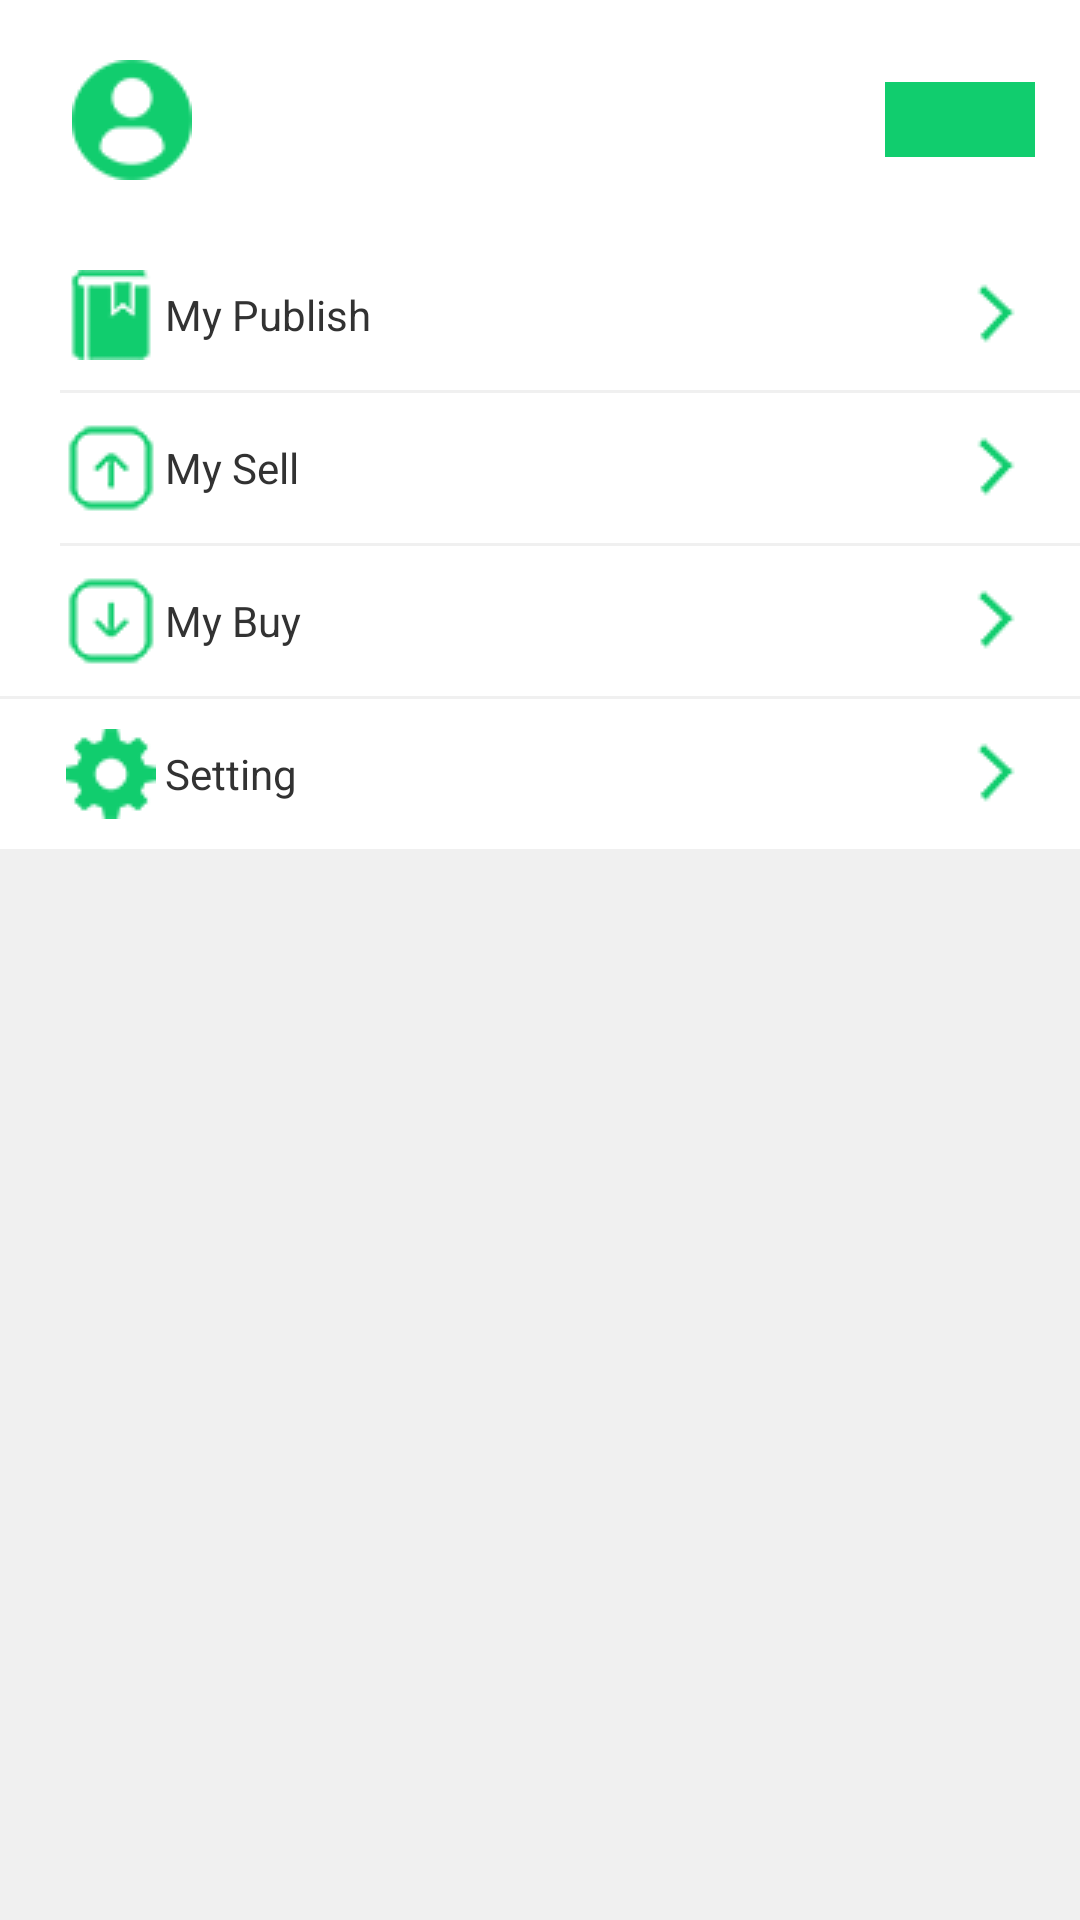

Produce the Android XML layout that renders to this screen, including the resource entries it uses.
<!-- AndroidManifest.xml: application theme AppTheme -->
<!-- res/layout/fragment_my.xml -->
<?xml version="1.0" encoding="utf-8"?>
<LinearLayout xmlns:android="http://schemas.android.com/apk/res/android"
    android:orientation="vertical"
    android:background="#F0F0F0"
    android:layout_width="match_parent"
    android:layout_height="match_parent">

    <RelativeLayout
        android:layout_width="fill_parent"
        android:layout_height="80dp"
        android:id="@+id/my_rl_usershow"
        android:background="@color/white">
        <ImageView
            android:layout_width="wrap_content"
            android:layout_height="wrap_content"
            android:id="@+id/my_iv_profile"
            android:src="@drawable/my_profile"
            android:layout_centerVertical="true"
            android:layout_marginLeft="24dp"/>
        <TextView
            android:layout_width="wrap_content"
            android:layout_height="wrap_content"
            android:id="@+id/my_tv_username"
            android:layout_centerVertical="true"
            android:layout_toRightOf="@+id/my_iv_profile"
            android:paddingLeft="3dp"/>
        <TextView
            android:layout_width="50dp"
            android:layout_height="25dp"
            android:background="@color/mainly_background"
            android:textColor="@color/white"
            android:id="@+id/my_tv_login"
            android:layout_centerVertical="true"
            android:gravity="center"
            android:layout_alignParentRight="true"
            android:layout_marginRight="15dp"
            />

    </RelativeLayout>
    <TextView
        android:layout_width="fill_parent"
        android:layout_height="@dimen/ui_10_dip"
        android:background="#F0F0F0"/>
    <LinearLayout
        android:layout_width="fill_parent"
        android:layout_height="153dp"
        android:orientation="vertical"
        android:background="@color/white">

        <RelativeLayout
            android:layout_width="fill_parent"
            android:layout_height="50dp"
            android:id="@+id/my_rl_my_publish">
            <ImageView
                android:layout_width="wrap_content"
                android:layout_height="wrap_content"
                android:src="@drawable/my_publish"
                android:layout_alignParentLeft="true"
                android:layout_centerVertical="true"
                android:layout_marginLeft="22dp"
                android:id="@+id/my_iv_publish"/>
            <TextView
                android:layout_width="wrap_content"
                android:layout_height="wrap_content"
                android:text="My Publish"
                android:layout_centerVertical="true"
                android:paddingLeft="3dp"
                android:layout_toRightOf="@+id/my_iv_publish"
                />
            <ImageView
                android:layout_width="wrap_content"
                android:layout_height="wrap_content"
                android:src="@drawable/my_arr"
                android:paddingRight="15dp"
                android:layout_centerVertical="true"
                android:layout_alignParentRight="true"/>
        </RelativeLayout>

        <TextView
            android:layout_width="fill_parent"
            android:layout_height="1dp"
            android:layout_marginLeft="20dp"
            android:background="#F0F0F0"/>

        <RelativeLayout
            android:layout_width="fill_parent"
            android:layout_height="50dp"
            android:id="@+id/my_rl_my_sell">
            <ImageView
                android:layout_width="wrap_content"
                android:layout_height="wrap_content"
                android:src="@drawable/my_sell"
                android:layout_alignParentLeft="true"
                android:layout_centerVertical="true"
                android:layout_marginLeft="22dp"
                android:id="@+id/my_iv_sell"/>
            <TextView
                android:layout_width="wrap_content"
                android:layout_height="wrap_content"
                android:text="My Sell"
                android:layout_centerVertical="true"
                android:paddingLeft="3dp"
                android:layout_toRightOf="@+id/my_iv_sell"
                />
            <ImageView
                android:layout_width="wrap_content"
                android:layout_height="wrap_content"
                android:src="@drawable/my_arr"
                android:paddingRight="15dp"
                android:layout_centerVertical="true"
                android:layout_alignParentRight="true"/>
        </RelativeLayout>

        <TextView
            android:layout_width="fill_parent"
            android:layout_height="1dp"
            android:layout_marginLeft="20dp"
            android:background="#F0F0F0"/>

        <RelativeLayout
            android:layout_width="fill_parent"
            android:layout_height="50dp"
            android:id="@+id/my_rl_my_buy">
            <ImageView
                android:layout_width="wrap_content"
                android:layout_height="wrap_content"
                android:src="@drawable/my_buy"
                android:layout_alignParentLeft="true"
                android:layout_centerVertical="true"
                android:layout_marginLeft="22dp"
                android:id="@+id/my_iv_buy"/>
            <TextView
                android:layout_width="wrap_content"
                android:layout_height="wrap_content"
                android:text="My Buy"
                android:layout_centerVertical="true"
                android:paddingLeft="3dp"
                android:layout_toRightOf="@+id/my_iv_buy"
                />
            <ImageView
                android:layout_width="wrap_content"
                android:layout_height="wrap_content"
                android:src="@drawable/my_arr"
                android:paddingRight="15dp"
                android:layout_centerVertical="true"
                android:layout_alignParentRight="true"/>
        </RelativeLayout>

        <TextView
            android:layout_width="fill_parent"
            android:layout_height="1dp"
            android:background="#F0F0F0"/>

    </LinearLayout>
    <TextView
        android:layout_width="fill_parent"
        android:layout_height="@dimen/ui_10_dip"
        android:background="#F0F0F0"/>
    <RelativeLayout
        android:layout_width="fill_parent"
        android:layout_height="50dp"
        android:id="@+id/my_rl_setting"
        android:background="@color/white">
        <ImageView
            android:layout_width="wrap_content"
            android:layout_height="wrap_content"
            android:src="@drawable/my_setting"
            android:layout_alignParentLeft="true"
            android:layout_centerVertical="true"
            android:layout_marginLeft="22dp"
            android:id="@+id/my_iv_setting"/>
        <TextView
            android:layout_width="wrap_content"
            android:layout_height="wrap_content"
            android:text="Setting"
            android:layout_centerVertical="true"
            android:paddingLeft="3dp"
            android:layout_toRightOf="@+id/my_iv_setting"
            />
        <ImageView
            android:layout_width="wrap_content"
            android:layout_height="wrap_content"
            android:src="@drawable/my_arr"
            android:paddingRight="15dp"
            android:layout_centerVertical="true"
            android:layout_alignParentRight="true"/>
    </RelativeLayout>
</LinearLayout>
<!-- resources referenced by this layout -->
<resources>
  <color name="mainly_background">#11cd6e</color>
  <color name="white">#FFFFFF</color>
  <!-- drawable my_arr: png bitmap (drawable, 3058 bytes) -->
  <!-- drawable my_buy: png bitmap (drawable, 3295 bytes) -->
  <!-- drawable my_profile: png bitmap (drawable, 3604 bytes) -->
  <!-- drawable my_publish: png bitmap (drawable, 3164 bytes) -->
  <!-- drawable my_sell: png bitmap (drawable, 3277 bytes) -->
  <!-- drawable my_setting: png bitmap (drawable, 3365 bytes) -->
  <style name="AppTheme" parent="android:Theme.Light.NoTitleBar">
          
      </style>
</resources>
